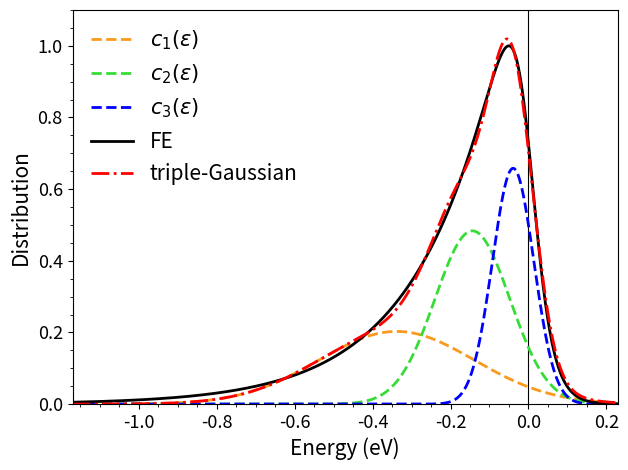

Write Python code to recreate this figure.
import numpy as np
import matplotlib.pyplot as plt

### Generating the Fowler-Nordheim distribution ### 
k_B = 1.38*1e-23
hbar = 1.055*1e-34
m = 9.1*1e-31
e = 1.6*1e-19  # C     
# The work function for tungsten
phi = 4.5    # eV
# Fermi level of tungsten
E_F = 5.77   # eV
# Temperature
T = 300      # K
# Electric field
F = 4.5*1e9   # V/m

d_0_inv = 2*np.sqrt(2*phi*e*m)/(e*F*hbar) 

# An array of electron energy in eV 
Emin=4.6
Emax=6
E_array = np.linspace(Emin, Emax, 1000)

# Fermi-Dirac distribution
f_E = 1/(np.exp((E_array-E_F)*e/(k_B*T)) + 1)

counts = (np.exp(E_array*e*d_0_inv) - 1)*f_E

idx_max = np.argmax(counts)
counts_max = counts[idx_max]

counts_half = counts_max/2

left_index = np.argmin(np.abs(counts[0:idx_max] - counts_half))
right_index = idx_max + np.argmin(np.abs(counts[idx_max:-1] - counts_half))

G_FWHM = E_array[right_index] - E_array[left_index]

################################


N = 3

def gauss(x, A, x0, sigma):
    return A * np.exp(-((x - x0))**2/(2*sigma**2))

def N_gauss(N, x, A, x0, sigma):
    N_gauss = 0
    for i in range(N):
        N_gauss += gauss(x, A[i], x0[i], sigma[i])
    return N_gauss

A = [1.691*1e11, 4.031*1e11, 5.487*1e11]
x0 = [-0.3382, -0.1438, -0.03925]
c = [0.2815, 0.136, 0.07507]

sigma = c/np.sqrt(2)
FWHM = 2*np.sqrt(2*np.log(2)) * sigma

mu = []
for i in range(N):
    mu.append(A[i]*(np.sqrt(2*np.pi*sigma[i]**2)) )

mu_tot = sum(mu)
mu = mu/mu_tot

fig,ax=plt.subplots()
ax.axvline(x=0, linestyle = '-' ,color = 'k',linewidth=0.8)

color = ['#f99a1c', (51/235, 204/235, 51/235), 'b']
for i in range(N):
    if i == 0:
        label = '$c_{1}(\epsilon)$'
    if i == 1:
        label = '$c_{2}(\epsilon)$'    
    if i == 2:
        label = '$c_{3}(\epsilon)$'
    ax.plot(E_array - E_F, gauss(E_array - E_F, A[i], x0[i], sigma[i])/counts_max, color = color[i], linewidth=2,linestyle='--', label=label)

########## Plotting the curve ############
ax.plot(E_array - E_F, counts/counts_max, 'k-', linewidth=2, label = 'FE')
ax.plot(E_array - E_F, N_gauss(N, E_array - E_F, A, x0, sigma)/counts_max, 'r-.', linewidth=2, label='triple-Gaussian')

s=15
ax.set_xlim(Emin-E_F, Emax-E_F)
ax.set_ylim(0, 1.1)
ax.minorticks_on()
ax.set_xlabel('Energy (eV)', fontsize=s)
ax.set_ylabel('Distribution', fontsize=s)

xticks=np.array([-1. , -0.8, -0.6, -0.4, -0.2,  0. ,  0.2])
yticks=np.array([0. , 0.2, 0.4, 0.6, 0.8, 1. ])
ax.set_yticks(yticks)
ax.set_xticks(xticks)
ax.set_xticklabels(xticks, rotation=0, fontsize=s-2)
ax.set_yticklabels(yticks, rotation=0, fontsize=s-2)
# plt.title('Field emission distribution')
# plt.text(-0.07, 0, '$E_F$')
ax.legend(frameon=False, fontsize=s)
fig.tight_layout()

# for i in range(N):
#     if i == 0:
#         label = 'c_{1}(\epsilon)'
#     if i == 1:
#         label = 'c_{2}(\epsilon)'    
#     if i == 2:
#         label = 'c_{3}(\epsilon)'
#     print(label)    
#     print('Weight: ' + str(round(mu[i], 5)))
#     print('Norminal energy: ' + str(round(x0[i], 5)) + ' eV')
#     print('FWHM = ' +  str(round(FWHM[i], 4)) + ' eV; sigma = ' + str(round(sigma[i], 4)))
#     print()
    
# print('Single Gauss fit FWHM:', round(G_FWHM, 4))
# #print(list(counts))


'''
General model Gauss3:
     f(x) = 
              a1*exp(-((x-b1)/c1)^2) + a2*exp(-((x-b2)/c2)^2) + 
              a3*exp(-((x-b3)/c3)^2)
Coefficients (with 95% confidence bounds):
       a1 =   5.487e+11  (3.847e+11, 7.127e+11)
       b1 =    -0.03925  (-0.04167, -0.03684)
       c1 =     0.07507  (0.06672, 0.08342)
       a2 =   1.691e+11  (1.329e+11, 2.052e+11)
       b2 =     -0.3382  (-0.4119, -0.2646)
       c2 =      0.2815  (0.2384, 0.3247)
       a3 =   4.031e+11  (2.726e+11, 5.336e+11)
       b3 =     -0.1438  (-0.1771, -0.1104)
       c3 =       0.136  (0.1019, 0.1701)
Goodness of fit:
  SSE: 1.176e+22
  R-square: 0.9979
  Adjusted R-square: 0.9978
  RMSE: 1.137e+10
'''
